Image classification data set "data" (nurddeenIbra/cropland-mapping on GitHub). Class labels (3): building, cropland, uncultivated land.

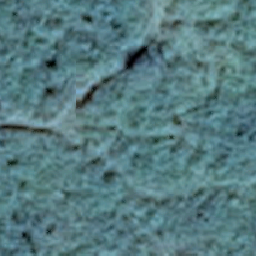
Label: uncultivated land

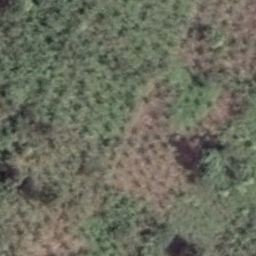
Label: cropland

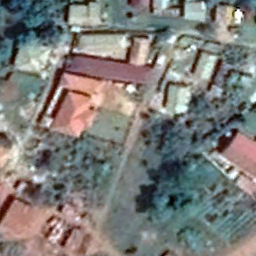
Label: building

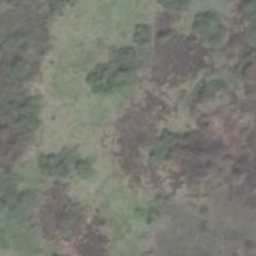
Label: uncultivated land

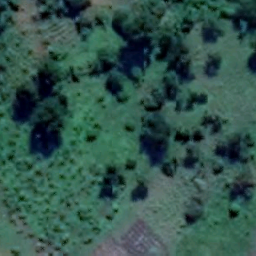
Label: cropland

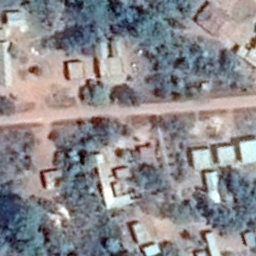
Label: building
